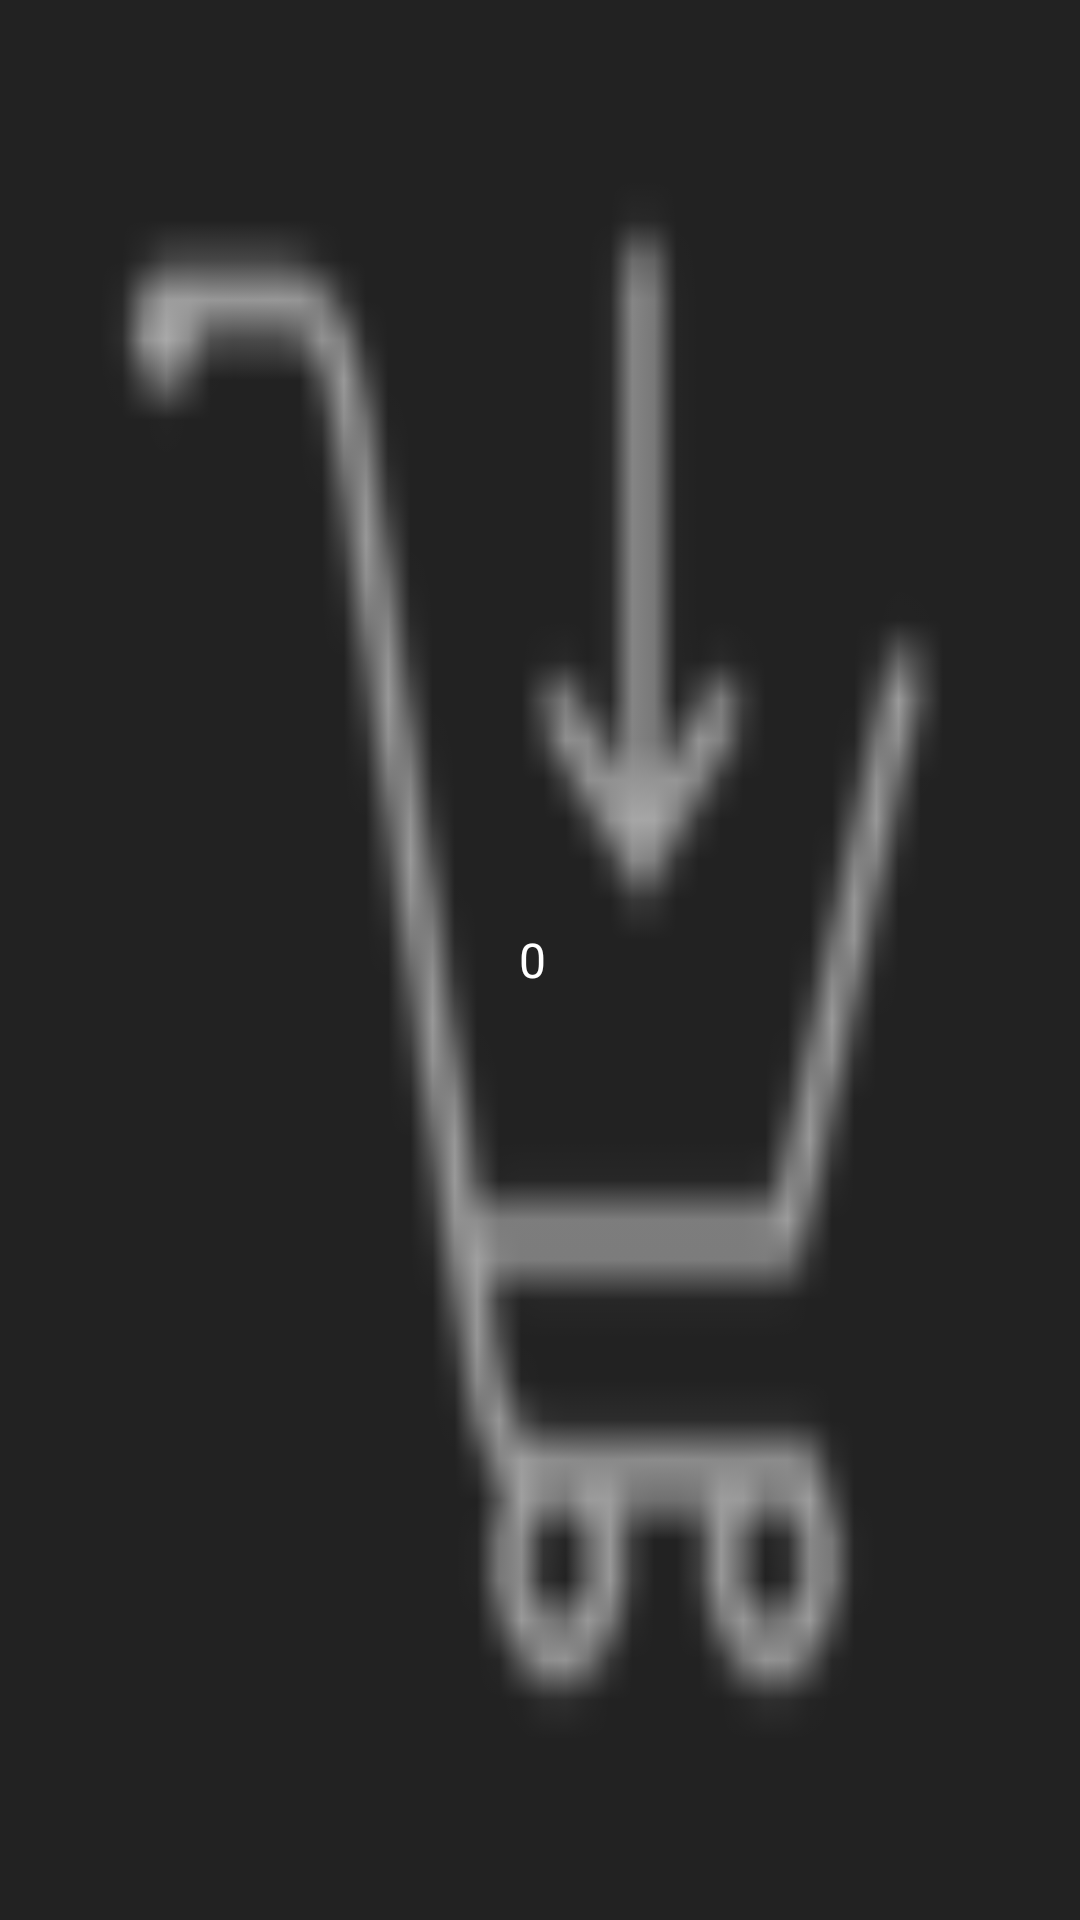

Layout XML and referenced resources for this Android screen:
<!-- AndroidManifest.xml: application theme AppTheme -->
<!-- res/layout/cart_counter.xml -->
<?xml version="1.0" encoding="utf-8"?>
<LinearLayout
        xmlns:android="http://schemas.android.com/apk/res/android"
        android:layout_width="wrap_content"
        android:layout_height="wrap_content"
        android:paddingRight="5dip"
        android:background="#222222">

    <Button
            android:id="@+id/notif_count"
            android:layout_width="fill_parent"
            android:layout_height="fill_parent"
            android:minWidth="32dp"
            android:minHeight="32dp"
            android:background="@drawable/ic_action_add_to_cart"
            android:text="@string/zero"
            android:textSize="16sp"
            android:textColor="@android:color/white"
            android:gravity="center"
            android:singleLine="true"/>

</LinearLayout>
<!-- resources referenced by this layout -->
<resources>
  <!-- drawable ic_action_add_to_cart: png bitmap (drawable-hdpi, 1079 bytes) -->
  <string name="zero">0</string>
  <style name="AppTheme" parent="android:Theme.Holo.Light.DarkActionBar">
          
      </style>
</resources>
